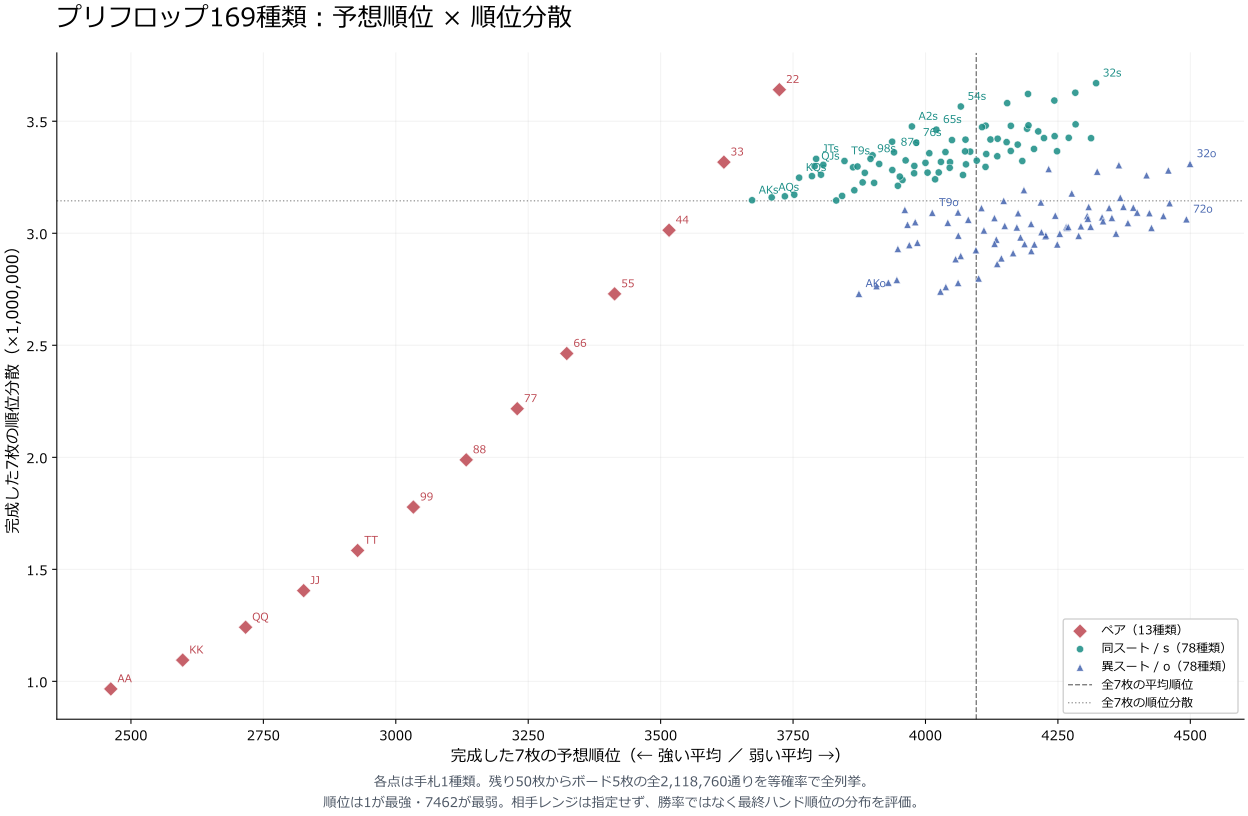

Data behind this chart, as committed beside it:
hand, kind, representative, combos, boards, rank_sum, rank_squared_sum, mean_rank, variance_rank, standard_deviation_rank
AA, pair, As Ac, 6, 2118760, 5216233652, 14889145330812, 2462, 966205, 983
AKs, suited, As Ks, 4, 2118760, 7781499124, 35247363373108, 3673, 3147365, 1774
AKo, offsuit, As Kc, 12, 2118760, 8208746788, 37587599714346, 3874, 2730048, 1652
AQs, suited, As Qs, 4, 2118760, 7859807647, 35851978500259, 3710, 3159881, 1778
AQo, offsuit, As Qc, 12, 2118760, 8279166243, 38207520987481, 3908, 2763995, 1663
AJs, suited, As Js, 4, 2118760, 7912501407, 36254917970377, 3734, 3164922, 1779
AJo, offsuit, As Jc, 12, 2118760, 8326497302, 38612090591454, 3930, 2779861, 1667
ATs, suited, As Ts, 4, 2118760, 7950294298, 36552825813606, 3752, 3171982, 1781
ATo, offsuit, As Tc, 12, 2118760, 8360539382, 38905411312626, 3946, 2791760, 1671
A9s, suited, As 9s, 4, 2118760, 8117926292, 37769668220428, 3831, 3146287, 1774
A9o, offsuit, As 9c, 12, 2118760, 8534949231, 40186316758731, 4028, 2739899, 1655
A8s, suited, As 8s, 4, 2118760, 8141629335, 37994694533171, 3843, 3166642, 1780
A8o, offsuit, As 8c, 12, 2118760, 8556443611, 40402547325383, 4038, 2760120, 1661
A7s, suited, As 7s, 4, 2118760, 8190437937, 38424130000329, 3866, 3191752, 1787
A7o, offsuit, As 7c, 12, 2118760, 8605493019, 40838890440401, 4062, 2778547, 1667
A6s, suited, As 6s, 4, 2118760, 8269707507, 39110374209481, 3903, 3224988, 1796
A6o, offsuit, As 6c, 12, 2118760, 8687580876, 41551207063854, 4100, 2798523, 1673
A5s, suited, As 5s, 4, 2118760, 8185335041, 38602012063923, 3863, 3294323, 1815
A5o, offsuit, As 5c, 12, 2118760, 8595552955, 40982439491565, 4057, 2884386, 1698
A4s, suited, As 4s, 4, 2118760, 8263455619, 39321954992097, 3900, 3347874, 1830
A4o, offsuit, As 4c, 12, 2118760, 8676816171, 41730060094603, 4095, 2924576, 1710
A3s, suited, As 3s, 4, 2118760, 8341784465, 40064684717529, 3937, 3408686, 1846
A3o, offsuit, As 3c, 12, 2118760, 8758348201, 42501147994965, 4134, 2971851, 1724
A2s, suited, As 2s, 4, 2118760, 8420676236, 40832815165256, 3974, 3476642, 1865
A2o, offsuit, As 2c, 12, 2118760, 8840476973, 43298364002611, 4172, 3026147, 1740
KK, pair, Ks Kc, 6, 2118760, 5503741928, 16616428758360, 2598, 1094875, 1046
KQs, suited, Ks Qs, 4, 2118760, 7969688782, 36859922306246, 3761, 3248145, 1802
KQo, offsuit, Ks Qc, 12, 2118760, 8364567130, 39230416507394, 3948, 2930148, 1712
KJs, suited, Ks Js, 4, 2118760, 8020885433, 37260639771683, 3786, 3254908, 1804
KJo, offsuit, Ks Jc, 12, 2118760, 8410341526, 39628717043094, 3969, 2947087, 1717
KTs, suited, Ks Ts, 4, 2118760, 8057058927, 37548767822977, 3803, 3261341, 1806
KTo, offsuit, Ks Tc, 12, 2118760, 8442694806, 39909444133738, 3985, 2958123, 1720
K9s, suited, Ks 9s, 4, 2118760, 8223653644, 38756040092852, 3881, 3226956, 1796
K9o, offsuit, Ks 9c, 12, 2118760, 8615983285, 41178611613633, 4067, 2898643, 1703
K8s, suited, Ks 8s, 4, 2118760, 8364492540, 39826835470518, 3948, 3211920, 1792
K8o, offsuit, Ks 8c, 12, 2118760, 8761970341, 42300650486085, 4135, 2863085, 1692
K7s, suited, Ks 7s, 4, 2118760, 8383113124, 40028783165230, 3957, 3237766, 1799
K7o, offsuit, Ks 7c, 12, 2118760, 8778604005, 42491584905655, 4143, 2888208, 1699
K6s, suited, Ks 6s, 4, 2118760, 8429665226, 40461473982212, 3979, 3267638, 1808
K6o, offsuit, Ks 6c, 12, 2118760, 8825563600, 42930702140218, 4165, 2911308, 1706
K5s, suited, Ks 5s, 4, 2118760, 8474992466, 40921982760696, 4000, 3314298, 1821
K5o, offsuit, Ks 5c, 12, 2118760, 8871394206, 43399256989022, 4187, 2951782, 1718
K4s, suited, Ks 4s, 4, 2118760, 8554936397, 41666613979737, 4038, 3362471, 1834
K4o, offsuit, Ks 4c, 12, 2118760, 8954564035, 44172809484089, 4226, 2986619, 1728
K3s, suited, Ks 3s, 4, 2118760, 8635085428, 42434184634392, 4076, 3417835, 1849
K3o, offsuit, Ks 3c, 12, 2118760, 9037999576, 44970001031342, 4266, 3028462, 1740
K2s, suited, Ks 2s, 4, 2118760, 8715797384, 43227368346196, 4114, 3480239, 1866
K2o, offsuit, Ks 2c, 12, 2118760, 9122031859, 45793532782549, 4305, 3077210, 1754
QQ, pair, Qs Qc, 6, 2118760, 5755425474, 18264866423422, 2716, 1241650, 1114
QJs, suited, Qs Js, 4, 2118760, 8031719018, 37436304554244, 3791, 3299078, 1816
QJo, offsuit, Qs Jc, 12, 2118760, 8403166146, 39765497769814, 3966, 3038518, 1743
QTs, suited, Qs Ts, 4, 2118760, 8066431782, 37713979411500, 3807, 3305652, 1818
QTo, offsuit, Qs Tc, 12, 2118760, 8434009331, 40033985787383, 3981, 3049556, 1746
Q9s, suited, Qs 9s, 4, 2118760, 8232213163, 38913290661605, 3885, 3269797, 1808
Q9o, offsuit, Qs 9c, 12, 2118760, 8606426430, 41293812248682, 4062, 2989680, 1729
Q8s, suited, Qs 8s, 4, 2118760, 8372179983, 39974508862749, 3951, 3252957, 1804
Q8o, offsuit, Qs 8c, 12, 2118760, 8751483971, 42405156011875, 4130, 2953320, 1719
Q7s, suited, Qs 7s, 4, 2118760, 8513647981, 41076013579657, 4018, 3240710, 1800
Q7o, offsuit, Qs 7c, 12, 2118760, 8898336507, 43558981252597, 4200, 2920520, 1709
Q6s, suited, Qs 6s, 4, 2118760, 8527944707, 41256060903759, 4025, 3271415, 1809
... 109 more rows
